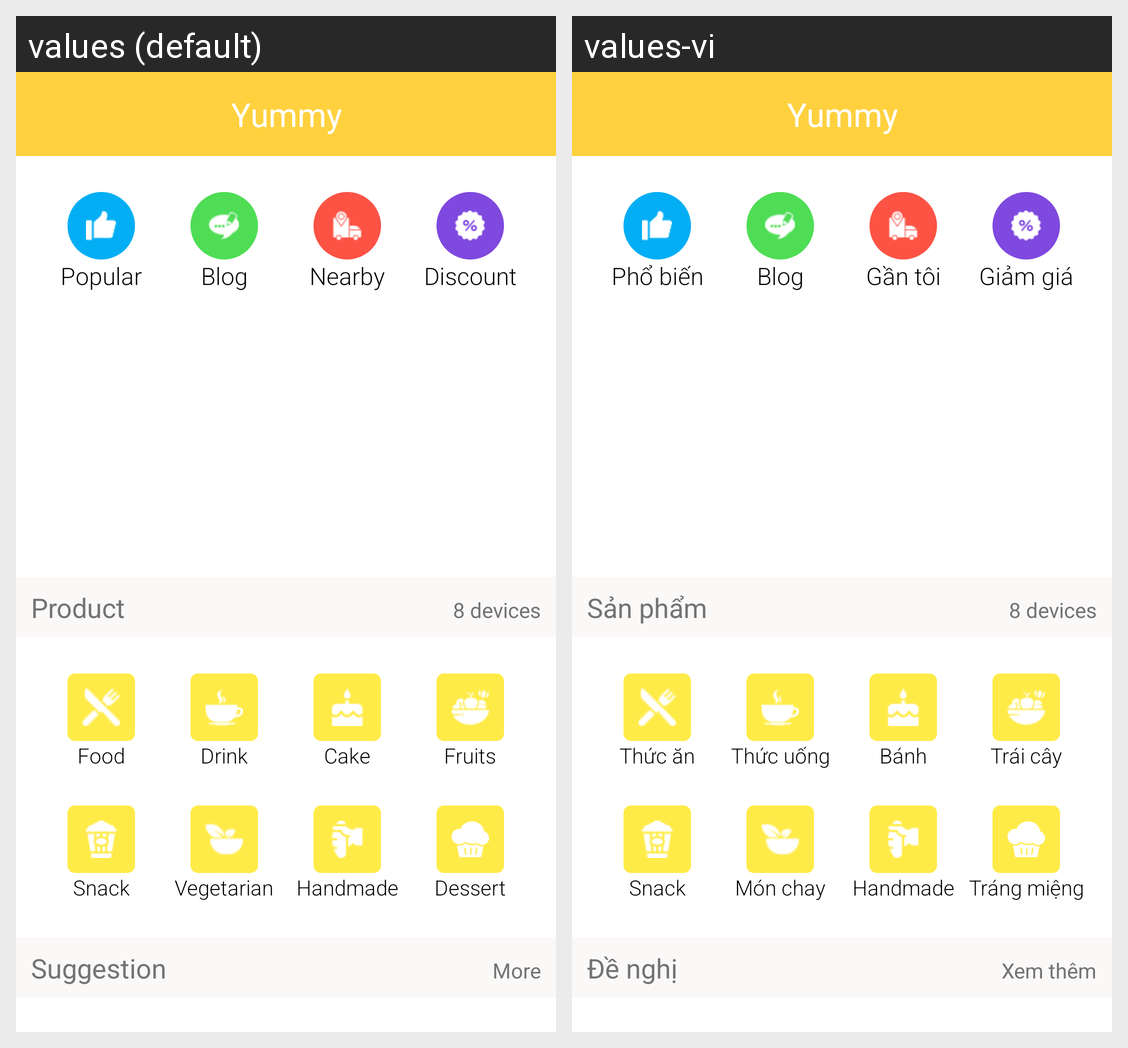

Translations of the strings shown on this Android screen, per locale in the grid:
Android screen res/layout/fragment_home.xml rendered under 2 locales, left to right: values (default), values-vi. Device: Nexus 5 (rendered at 1080×1920; each locale shown at half size, 540×960, under a caption strip naming it); theme AppTheme.
Strings drawn on this screen, with the default value and each locale's value (text and hints the layout hard-codes, and strings that could not be matched under every locale, appear in the picture but are not listed):

app_name
  values: Yummy
  values-vi: Yummy

popular
  values: Popular
  values-vi: Phổ biến

blog
  values: Blog
  values-vi: Blog

nearby
  values: Nearby
  values-vi: Gần tôi

discount
  values: Discount
  values-vi: Giảm giá

product
  values: Product
  values-vi: Sản phẩm

food
  values: Food
  values-vi: Thức ăn

drink
  values: Drink
  values-vi: Thức uống

cake
  values: Cake
  values-vi: Bánh

fruits
  values: Fruits
  values-vi: Trái cây

snack
  values: Snack
  values-vi: Snack

vegetarian_food
  values: Vegetarian
  values-vi: Món chay

handmade
  values: Handmade
  values-vi: Handmade

more
  values: Dessert
  values-vi: Tráng miệng

Exp
  values: Suggestion
  values-vi: Đề nghị

more_1
  values: More
  values-vi: Xem thêm
